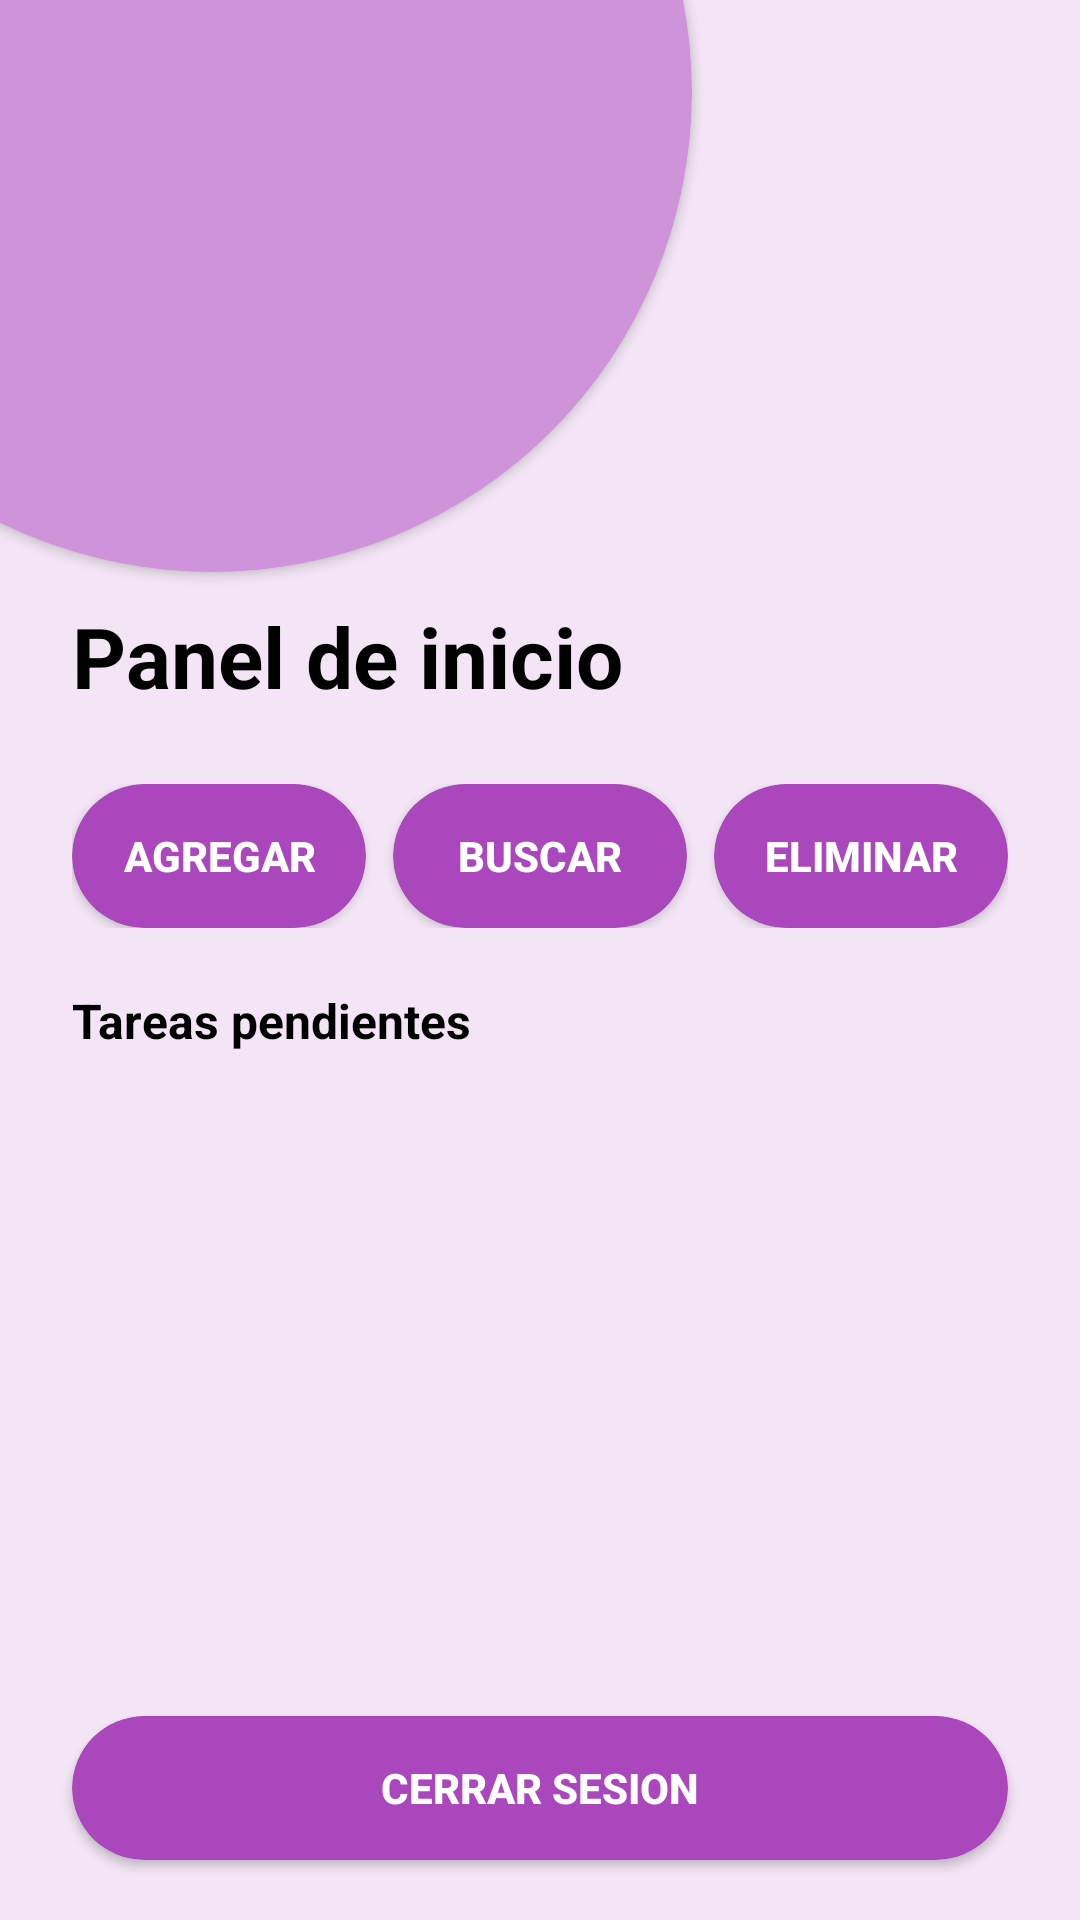

This screen was rendered from an Android layout file. Write that file and the resources it references.
<!-- AndroidManifest.xml: application theme Theme.ProyectoU3 -->
<!-- res/layout/activity_panel.xml -->
<?xml version="1.0" encoding="utf-8"?>
<androidx.constraintlayout.widget.ConstraintLayout xmlns:android="http://schemas.android.com/apk/res/android"
    xmlns:app="http://schemas.android.com/apk/res-auto"
    xmlns:tools="http://schemas.android.com/tools"
    android:id="@+id/main"
    android:layout_width="match_parent"
    android:layout_height="match_parent"
    android:background="#F3E5F5"
    tools:context=".PanelActivity">

    <androidx.cardview.widget.CardView
        android:id="@+id/cvCirculo"
        android:layout_width="320dp"
        android:layout_height="320dp"
        android:layout_marginStart="-90dp"
        android:layout_marginTop="-130dp"
        app:cardBackgroundColor="#CE93D8"
        app:cardCornerRadius="170dp"
        app:layout_constraintStart_toStartOf="parent"
        app:layout_constraintTop_toTopOf="parent" />

    <TextView
        android:id="@+id/tvPanel"
        android:layout_width="wrap_content"
        android:layout_height="wrap_content"
        android:layout_marginStart="24dp"
        android:layout_marginTop="200dp"
        android:text="Panel de inicio"
        android:textColor="@color/black"
        android:textSize="28sp"
        android:textStyle="bold"
        app:layout_constraintStart_toStartOf="parent"
        app:layout_constraintTop_toTopOf="parent" />

    <LinearLayout
        android:id="@+id/llAcciones"
        android:layout_width="0dp"
        android:layout_height="wrap_content"
        android:layout_marginStart="24dp"
        android:layout_marginTop="24dp"
        android:layout_marginEnd="24dp"
        android:orientation="horizontal"
        app:layout_constraintEnd_toEndOf="parent"
        app:layout_constraintStart_toStartOf="parent"
        app:layout_constraintTop_toBottomOf="@id/tvPanel">

        <androidx.cardview.widget.CardView
            android:layout_width="0dp"
            android:layout_height="48dp"
            android:layout_marginEnd="6dp"
            android:layout_weight="1"
            app:cardBackgroundColor="#AB47BC"
            app:cardCornerRadius="24dp">

            <Button
                android:id="@+id/btnAgregar"
                android:layout_width="match_parent"
                android:layout_height="match_parent"
                android:background="@android:color/transparent"
                android:text="AGREGAR"
                android:textColor="@color/white"
                android:textStyle="bold" />
        </androidx.cardview.widget.CardView>

        <androidx.cardview.widget.CardView
            android:layout_width="0dp"
            android:layout_height="48dp"
            android:layout_marginStart="3dp"
            android:layout_marginEnd="3dp"
            android:layout_weight="1"
            app:cardBackgroundColor="#AB47BC"
            app:cardCornerRadius="24dp">

            <Button
                android:id="@+id/btnBuscar"
                android:layout_width="match_parent"
                android:layout_height="match_parent"
                android:background="@android:color/transparent"
                android:text="BUSCAR"
                android:textColor="@color/white"
                android:textStyle="bold" />
        </androidx.cardview.widget.CardView>

        <androidx.cardview.widget.CardView
            android:layout_width="0dp"
            android:layout_height="48dp"
            android:layout_marginStart="6dp"
            android:layout_weight="1"
            app:cardBackgroundColor="#AB47BC"
            app:cardCornerRadius="24dp">

            <Button
                android:id="@+id/btnEliminar"
                android:layout_width="match_parent"
                android:layout_height="match_parent"
                android:background="@android:color/transparent"
                android:text="ELIMINAR"
                android:textColor="@color/white"
                android:textStyle="bold" />
        </androidx.cardview.widget.CardView>
    </LinearLayout>

    <TextView
        android:id="@+id/tvListaTareas"
        android:layout_width="wrap_content"
        android:layout_height="wrap_content"
        android:layout_marginStart="24dp"
        android:layout_marginTop="20dp"
        android:text="Tareas pendientes"
        android:textColor="@color/black"
        android:textSize="16sp"
        android:textStyle="bold"
        app:layout_constraintStart_toStartOf="parent"
        app:layout_constraintTop_toBottomOf="@id/llAcciones" />

    <androidx.recyclerview.widget.RecyclerView
        android:id="@+id/rvTareas"
        android:layout_width="0dp"
        android:layout_height="0dp"
        android:layout_marginStart="24dp"
        android:layout_marginTop="10dp"
        android:layout_marginEnd="24dp"
        android:layout_marginBottom="16dp"
        app:layout_constraintBottom_toTopOf="@id/cvCerrarSesion"
        app:layout_constraintEnd_toEndOf="parent"
        app:layout_constraintStart_toStartOf="parent"
        app:layout_constraintTop_toBottomOf="@id/tvListaTareas" />

    <androidx.cardview.widget.CardView
        android:id="@+id/cvCerrarSesion"
        android:layout_width="0dp"
        android:layout_height="48dp"
        android:layout_marginStart="24dp"
        android:layout_marginEnd="24dp"
        android:layout_marginBottom="20dp"
        app:cardBackgroundColor="#AB47BC"
        app:cardCornerRadius="24dp"
        app:layout_constraintBottom_toBottomOf="parent"
        app:layout_constraintEnd_toEndOf="parent"
        app:layout_constraintStart_toStartOf="parent">

        <Button
            android:id="@+id/btnCerrarSesion"
            android:layout_width="match_parent"
            android:layout_height="match_parent"
            android:background="@android:color/transparent"
            android:text="CERRAR SESION"
            android:textColor="@color/white"
            android:textStyle="bold" />
    </androidx.cardview.widget.CardView>

</androidx.constraintlayout.widget.ConstraintLayout>
<!-- resources referenced by this layout -->
<resources>
  <style name="Theme.ProyectoU3" parent="Base.Theme.ProyectoU3" />
  <style name="Base.Theme.ProyectoU3" parent="Theme.Material3.DayNight.NoActionBar">
          
          
      </style>
  <!-- not gathered from this repository: default colours our renderer supplied (Android Studio template values) -->
  <color name="black">#FF000000</color>
  <color name="white">#FFFFFFFF</color>
</resources>
